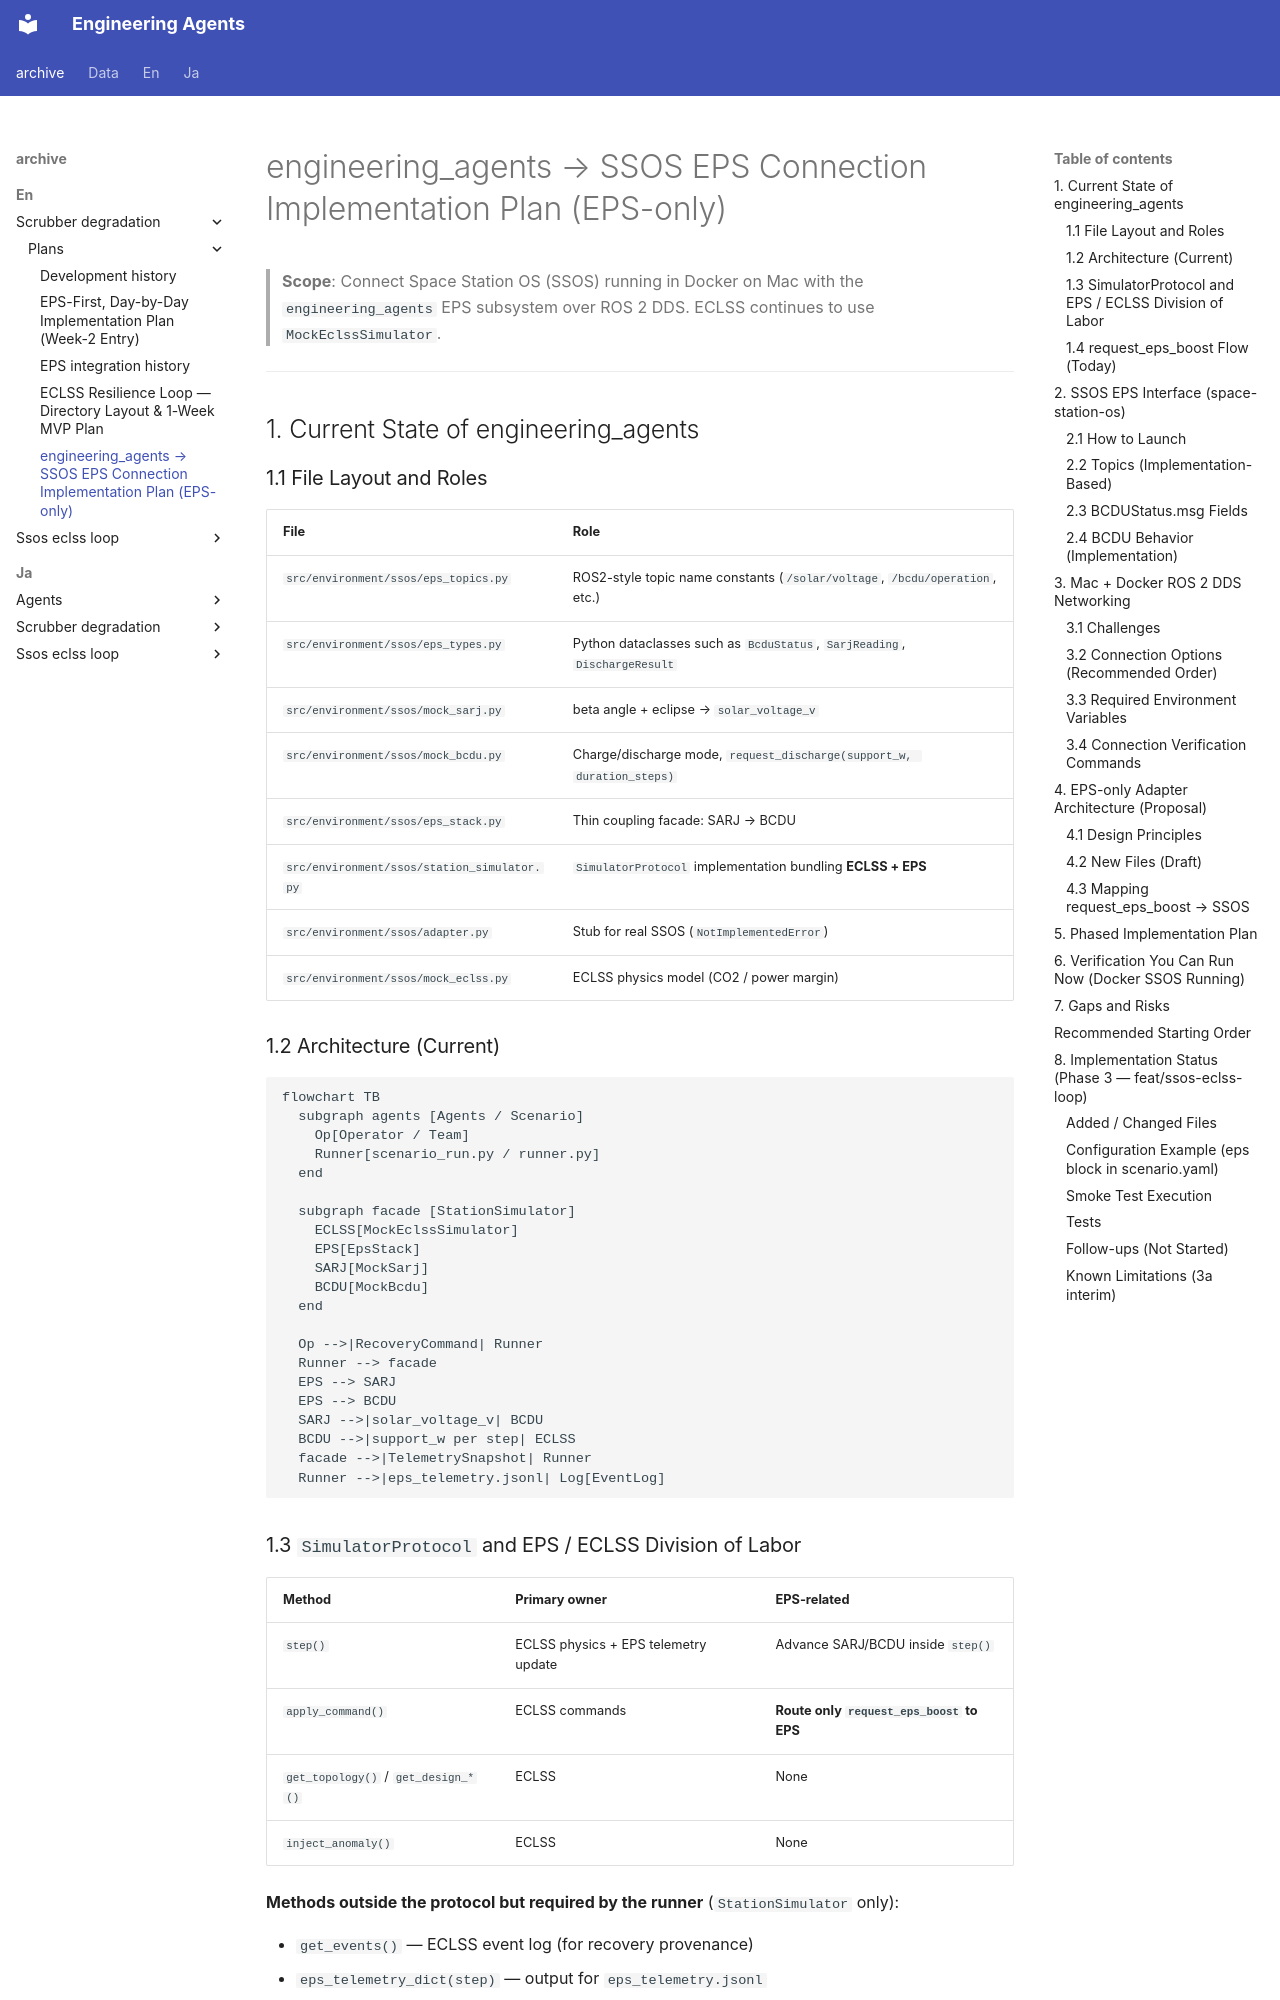

repository: hirototamura/engineering_agents · page: _archive/en/scrubber_degradation/plans/ssos_eps_ros2_connection_plan/index.html · generator: mkdocs

# engineering_agents → SSOS EPS Connection Implementation Plan (EPS-only)

> **Scope**: Connect Space Station OS (SSOS) running in Docker on Mac with the `engineering_agents` EPS subsystem over ROS 2 DDS. ECLSS continues to use `MockEclssSimulator`.

---

## 1. Current State of engineering_agents

### 1.1 File Layout and Roles

| File | Role |
|---|---|
| `src/environment/ssos/eps_topics.py` | ROS2-style topic name constants (`/solar/voltage`, `/bcdu/operation`, etc.) |
| `src/environment/ssos/eps_types.py` | Python dataclasses such as `BcduStatus`, `SarjReading`, `DischargeResult` |
| `src/environment/ssos/mock_sarj.py` | beta angle + eclipse → `solar_voltage_v` |
| `src/environment/ssos/mock_bcdu.py` | Charge/discharge mode, `request_discharge(support_w, duration_steps)` |
| `src/environment/ssos/eps_stack.py` | Thin coupling facade: SARJ → BCDU |
| `src/environment/ssos/station_simulator.py` | `SimulatorProtocol` implementation bundling **ECLSS + EPS** |
| `src/environment/ssos/adapter.py` | Stub for real SSOS (`NotImplementedError`) |
| `src/environment/ssos/mock_eclss.py` | ECLSS physics model (CO2 / power margin) |

### 1.2 Architecture (Current)

```mermaid
flowchart TB
  subgraph agents [Agents / Scenario]
    Op[Operator / Team]
    Runner[scenario_run.py / runner.py]
  end

  subgraph facade [StationSimulator]
    ECLSS[MockEclssSimulator]
    EPS[EpsStack]
    SARJ[MockSarj]
    BCDU[MockBcdu]
  end

  Op -->|RecoveryCommand| Runner
  Runner --> facade
  EPS --> SARJ
  EPS --> BCDU
  SARJ -->|solar_voltage_v| BCDU
  BCDU -->|support_w per step| ECLSS
  facade -->|TelemetrySnapshot| Runner
  Runner -->|eps_telemetry.jsonl| Log[EventLog]
```

### 1.3 `SimulatorProtocol` and EPS / ECLSS Division of Labor

| Method | Primary owner | EPS-related |
|---|---|---|
| `step()` | ECLSS physics + EPS telemetry update | Advance SARJ/BCDU inside `step()` |
| `apply_command()` | ECLSS commands | **Route only `request_eps_boost` to EPS** |
| `get_topology()` / `get_design_*()` | ECLSS | None |
| `inject_anomaly()` | ECLSS | None |

**Methods outside the protocol but required by the runner** (`StationSimulator` only):

- `get_events()` — ECLSS event log (for recovery provenance)
- `eps_telemetry_dict(step)` — output for `eps_telemetry.jsonl`
